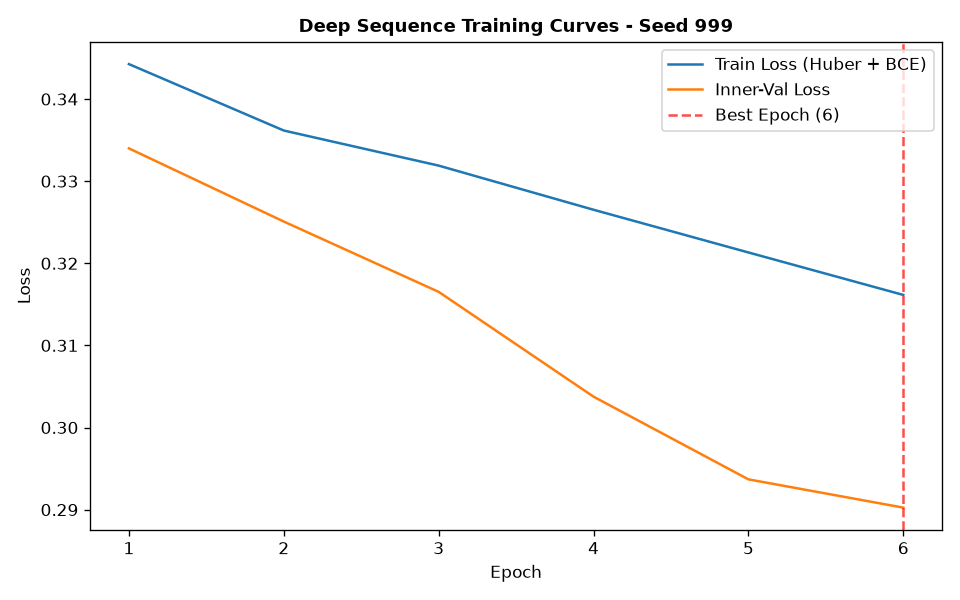

Source data for this figure (header and first rows):
epoch, train_loss, train_ret_loss, train_dir_loss, val_loss, val_ret_loss, val_dir_loss, lr
1, 0.3443, 0.002507, 0.6835, 0.334, 0.0008654, 0.6663, 0.001
2, 0.3362, 0.00175, 0.6688, 0.3251, 0.0006899, 0.6488, 0.001
3, 0.3319, 0.00149, 0.6608, 0.3165, 0.0005587, 0.6319, 0.001
4, 0.3265, 0.00122, 0.6506, 0.3038, 0.0004354, 0.6066, 0.001
5, 0.3213, 0.001036, 0.6406, 0.2937, 0.0003869, 0.5866, 0.001
6, 0.3161, 0.0008032, 0.6307, 0.2902, 0.0002893, 0.5799, 0.001
